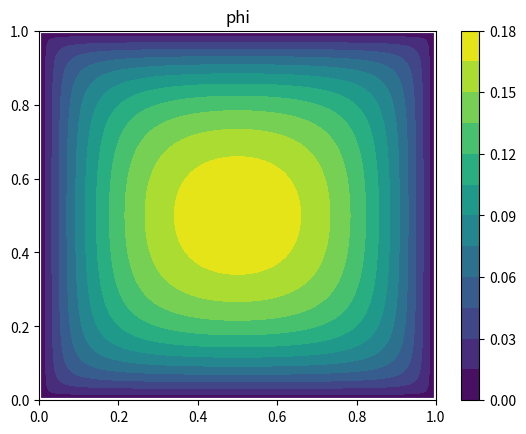

Here is the Python script that generated this plot: (Note: this script raises an exception after producing the figure.)
import numpy as np
import matplotlib.pyplot as plt

# ATTENTION : sur le bord du domaine W s'annule !

def det(X,Xp):
    x,y = X
    xp,yp = Xp
    return x*yp-y*xp 

def prod_scal(X,Xp):
    x,y = X
    xp,yp = Xp
    return x*xp+y*yp

def norm(X):
    return np.sqrt(prod_scal(X,X))

# on définit notre carré
nb_pts = 4
X1 = np.array([0.,0.])
X2 = np.array([1,0])
X3 = np.array([1,1])
X4 = np.array([0,1])
partial_S = [X1,X2,X3,X4]
partial_S_plus = np.concatenate([partial_S,[partial_S[0]]])

def get_tj(X,j):
    Xj = partial_S_plus[j] 
    Rj = Xj[:,None,None]-X
    rj = norm(Rj)
    Xjp = partial_S_plus[j+1]
    Rjp = Xjp[:,None,None]-X
    rjp = norm(Rjp)
    return det(Rj,Rjp)/(rj*rjp+prod_scal(Rj,Rjp))

def W(X):
    val = np.zeros_like(X[0])
    for j in range(nb_pts):
        Xj = partial_S_plus[j]
        rj = norm(Xj[:,None,None]-X)
        Xjp = partial_S_plus[j+1]
        rjp = norm(Xjp[:,None,None]-X)
        tj = get_tj(X,j)
        val += (1/rj+1/rjp)*tj

    return val

def phi(X):
    return 2./W(X)

a,b = (0,1)
a2,b2 = (0,1)
N = 200

lin = np.linspace(a,b,N)
lin2 = np.linspace(a2,b2,N)

XX,YY = np.meshgrid(lin,lin2)

plt.figure()

val = phi(np.array([XX,YY]))
plt.contourf(XX,YY,val,levels=15)#,cmap="hot")
for i in range(nb_pts):
    pt1 = partial_S_plus[i]
    pt2 = partial_S_plus[i+1]
    plt.plot([pt1[0],pt2[0]],[pt1[1],pt2[1]],"white",linewidth=3)
plt.title("phi")
plt.colorbar()

plt.savefig("MVP/MVP_carré.png")
plt.show()